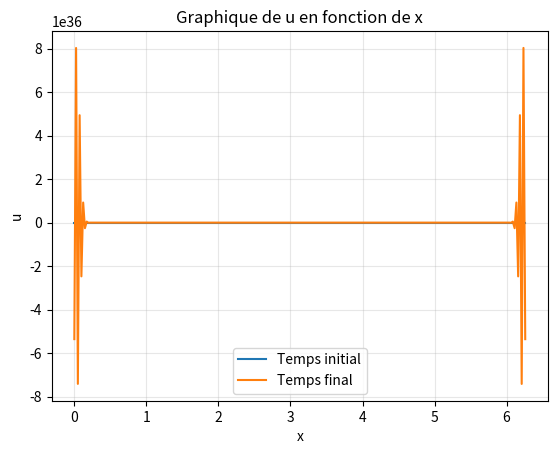
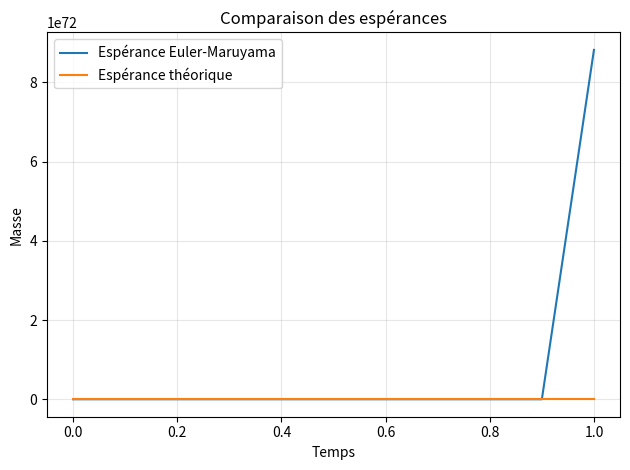

Source code (Python) for these figures, in order:
import numpy as np
import matplotlib.pyplot as plt

def u0(x):
    u0 = 2.0/(2.0 - np.cos(x))
    return u0

def laplacien(nx):
    l=np.diagflat([2 for i in range(nx)])+np.diagflat([-1 for i in range(nx-1)],1)+np.diagflat([-1 for i in range(nx-1)],-1)
    l=l/(2*np.pi/nx)**2
    return l

def V(x): # external potential
    V=np.zeros(np.shape(x)[0])
    for i in range(np.shape(x)[0]):
        V[i]=3.0/(5.0-4.0*np.cos(x[i]))
    return V

def beta(nt, nx, tau):
    dB = np.random.normal(0, np.sqrt(tau), size=(nt, nx))
    dB[0, :] = 0.0
    return dB

def gamma(k):
    return 1.0/(1.0 + (k**2))

def e(k,x):
    return (1/np.sqrt(2.0*np.pi)) * np.exp(1j * np.outer(k,x))

def Wq(nt, tau, x):
    nx = np.shape(x)[0]
    k = np.arange(nx)
    beta_k = beta(nt, nx, tau)  # shape(nt, nx)
    g = gamma(k)  # shape(nx,)
    E = e(k, x)  # shape(nx, nx)
    W = np.sum(beta_k[:, :, None] * g[None, :, None] * E[None, :, :], axis=1)
    return W

alpha = 1
nx = 2**8
tau = 0.1
T = 1.0
nt = int(np.floor(T/tau)) + 1
x = np.linspace(0, 2*np.pi, nx, endpoint=False)
t = np.linspace(0, tau*(nt-1), nt)

nc = 100
mass = np.zeros((nc,nt))
for i in range(nc): # Monte Carlo
    u = np.zeros((nt,nx+2), dtype=complex)
    u[0,1:nx+1] = u0(x)
    u[0,0] = u[0,nx] # pour condition périodique : ajout factice de la dernière valeure avant la première
    u[0,nx+1] = u[0,1]

    Vx = V(x)
    W = Wq(nt, tau, x)

    for n in range(1,nt):
        u_prev = u[n-1, 1:nx+1]

        u[n, 1:nx+1] = u_prev - 1j*np.dot(laplacien(nx),u_prev) - 1j*tau*np.dot(Vx,u_prev) - 1j*alpha*W[n]

        u[n, 0] = u[n, nx] # pour périodicité
        u[n, nx+1] = u[n, 1]
    
    # mass[i] = np.linalg.norm(u[:, 1:nx+1], ord=2, axis=1)**2
    h = 2.0*np.pi/nx
    mass[i] = h*np.sum(np.abs(u[:, 1:nx+1])**2, axis=1)

E_mass = 1/nc * np.sum(mass, axis=0)

k = np.arange(nx)
TrQ = np.sum(gamma(k)**2)
E_mass_theorique = E_mass[0] + t*(alpha**2)*TrQ

#Augmenter T pour mieux voir la périodicité
plt.figure(1)
plt.plot(x, np.real(u[0, 1:nx+1]), label="Temps initial", linewidth=1.5)
plt.plot(x, np.real(u[-1, 1:nx+1]), label="Temps final", linewidth=1.5)
plt.legend()
plt.title("Graphique de u en fonction de x")
plt.xlabel("x")
plt.ylabel("u")
plt.grid(True, alpha=0.3)

plt.figure(2)
plt.plot(t, E_mass, label="Espérance Euler-Maruyama", linewidth=1.5)
plt.plot(t, E_mass_theorique, label="Espérance théorique", linewidth=1.5)
plt.legend()
plt.title("Comparaison des espérances")
plt.xlabel("Temps")
plt.ylabel("Masse")
plt.grid(True, alpha=0.3)

plt.tight_layout()
plt.show()
